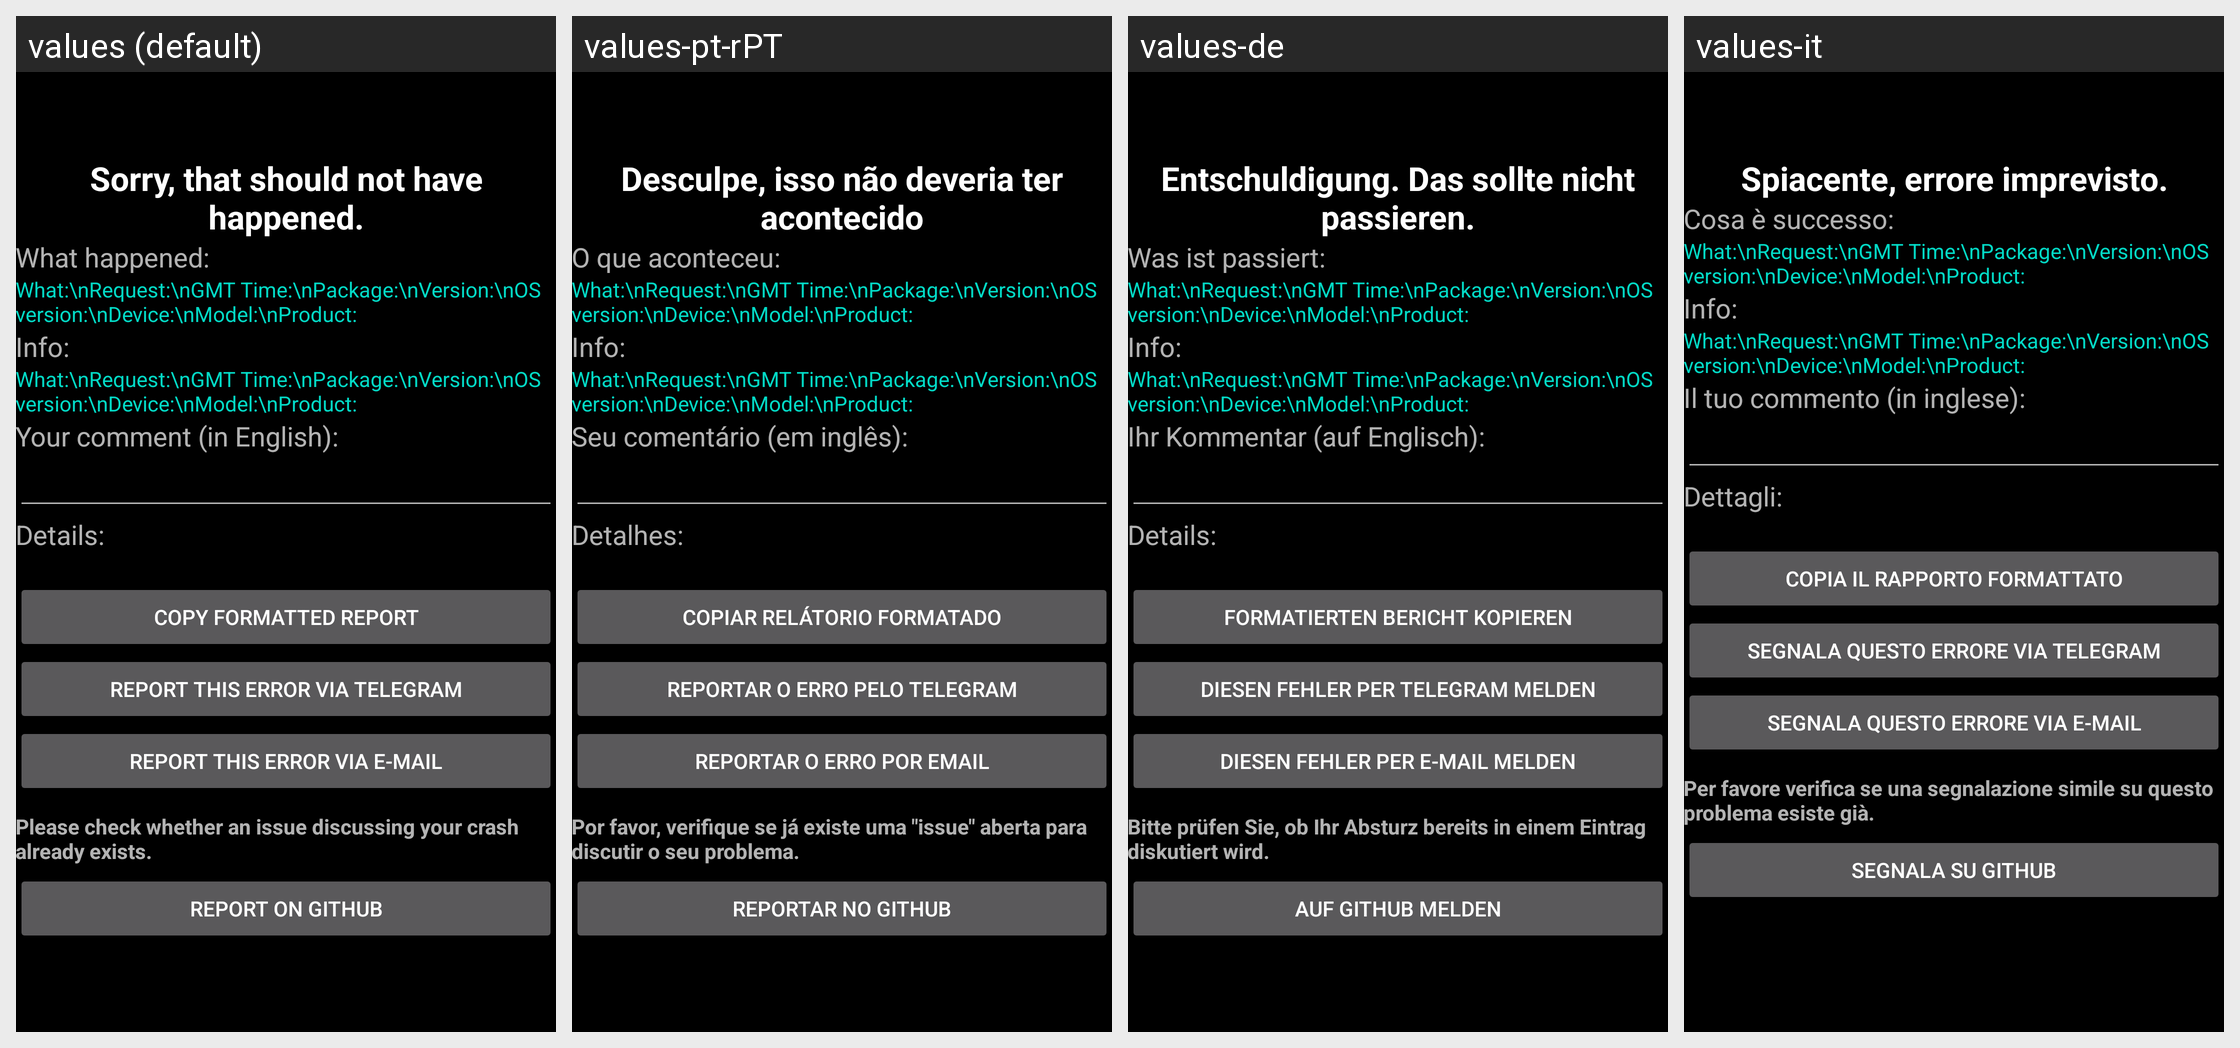

This grid shows one Android layout under several languages. Give, for every string resource on the screen, its name, the default text and each shown locale's text.
Android screen res/layout/activity_error.xml rendered under 4 locales, left to right: values (default), values-pt-rPT, values-de, values-it. Device: Nexus 5 (rendered at 1080×1920; each locale shown at half size, 540×960, under a caption strip naming it); theme appCompatBlack.
Other locales in the repository, not shown: values-af, values-am, values-ar, values-as-rIN, values-ast, values-ast-rES, values-az-rAZ, values-be-rBY, values-bg, values-bn, values-bn-rBD, values-bqi-rIR, values-bqi-rLU, values-ca, values-cs, values-cs-rCZ, values-da, values-el, values-en-rAU, values-en-rGB, values-en-rIN, values-en-rPT, values-eo, values-es, values-es-rCO, values-es-rES, values-es-rMX, values-es-rUS, values-es-rVE, values-et-rEE, values-eu, values-eu-rES, values-fa, values-fi, values-fr, values-fr-rCA, values-gl-rES, values-gu-rIN, values-he, values-hi, values-hi-rIN, values-hr, values-hu, values-hu-rHU, values-hy-rAM, values-id, values-in, values-is, values-is-rIS, values-it-rIT, values-iw, values-ja, values-ka-rGE, values-kk-rKZ, values-km-rKH, values-kn-rIN, values-ko, values-ko-rKR, values-ku, values-ky-rKG, values-lb, values-lo-rLA, values-lt, values-lv, values-mk-rMK, values-ml, values-ml-rIN, values-mn-rMN, values-mr-rIN, values-ms-rMY, values-my, values-my-rMM, values-nb, values-ne-rNP, values-nl, values-or-rIN, values-pa-rIN, values-pl, values-pt-rBR, values-ro, values-ru, values-si-rLK, values-sk, values-sl, values-sq-rAL, values-sr, values-sv, values-sv-rSE, values-sw, values-ta, values-ta-rIN, values-te-rIN, values-th, values-tl, values-tr, values-tr-rTR, values-ug, values-uk, values-ur, values-ur-rPK, values-uz-rUZ, values-vi, values-zh, values-zh-rCN, values-zh-rHK, values-zh-rHN, values-zh-rTW, values-zu.
Strings drawn on this screen, with the default value and each locale's value (text and hints the layout hard-codes, and strings that could not be matched under every locale, appear in the picture but are not listed):

sorry_string
  values: Sorry, that should not have happened.
  values-pt-rPT: Desculpe, isso não deveria ter acontecido
  values-de: Entschuldigung. Das sollte nicht passieren.
  values-it: Spiacente, errore imprevisto.

what_happened_headline
  values: What happened:
  values-pt-rPT: O que aconteceu:
  values-de: Was ist passiert:
  values-it: Cosa è successo:

info_labels
  values: What:\nRequest:\nGMT Time:\nPackage:\nVersion:\nOS version:\nDevice:\nModel:\nProduct:
  values-pt-rPT: What:\nRequest:\nGMT Time:\nPackage:\nVersion:\nOS version:\nDevice:\nModel:\nProduct:  [not translated; the default value is used]
  values-de: What:\nRequest:\nGMT Time:\nPackage:\nVersion:\nOS version:\nDevice:\nModel:\nProduct:  [not translated; the default value is used]
  values-it: What:\nRequest:\nGMT Time:\nPackage:\nVersion:\nOS version:\nDevice:\nModel:\nProduct:

what_device_headline
  values: Info:
  values-pt-rPT: Info:
  values-de: Info:
  values-it: Info:

your_comment
  values: Your comment (in English):
  values-pt-rPT: Seu comentário (em inglês):
  values-de: Ihr Kommentar (auf Englisch):
  values-it: Il tuo commento (in inglese):

error_details_headline
  values: Details:
  values-pt-rPT: Detalhes:
  values-de: Details:
  values-it: Dettagli:

copy_for_github
  values: Copy formatted report
  values-pt-rPT: Copiar relátorio formatado
  values-de: Formatierten Bericht kopieren
  values-it: Copia il rapporto formattato

error_report_button_telegram
  values: Report this error via telegram
  values-pt-rPT: Reportar o erro pelo Telegram
  values-de: Diesen Fehler per Telegram melden
  values-it: Segnala questo errore via telegram

error_report_button_text
  values: Report this error via e-mail
  values-pt-rPT: Reportar o erro por email
  values-de: Diesen Fehler per E-Mail melden
  values-it: Segnala questo errore via e-mail

error_report_open_github_notice
  values: Please check whether an issue discussing your crash already exists.
  values-pt-rPT: Por favor, verifique se já existe uma "issue" aberta para discutir o seu problema.
  values-de: Bitte prüfen Sie, ob Ihr Absturz bereits in einem Eintrag diskutiert wird.
  values-it: Per favore verifica se una segnalazione simile su questo problema esiste già.

error_report_open_issue_button_text
  values: Report on GitHub
  values-pt-rPT: Reportar no GitHub
  values-de: Auf Github melden
  values-it: Segnala su GitHub
